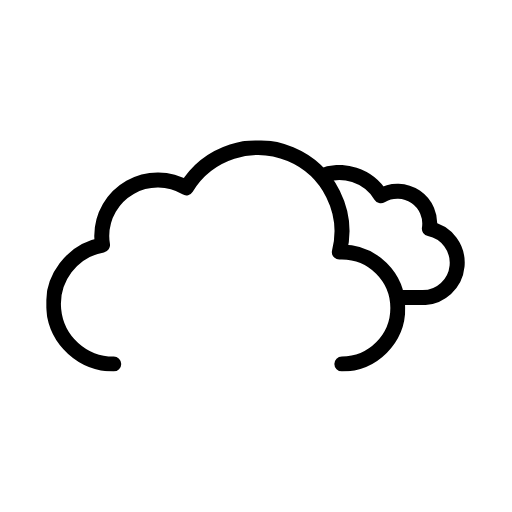
t = 0.00 s
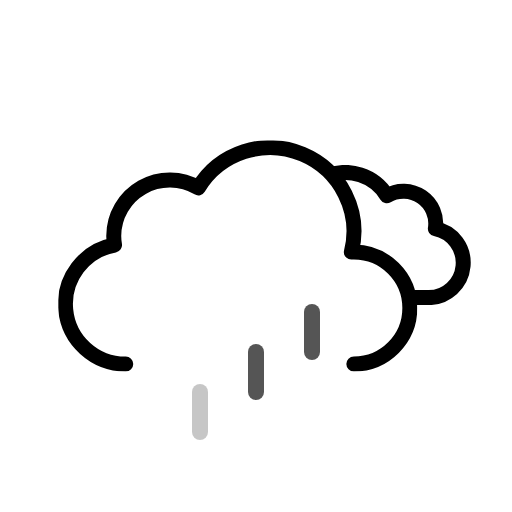
t = 1.00 s
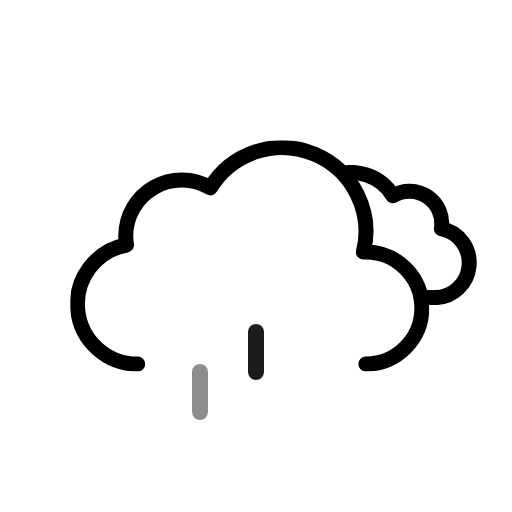
t = 2.00 s
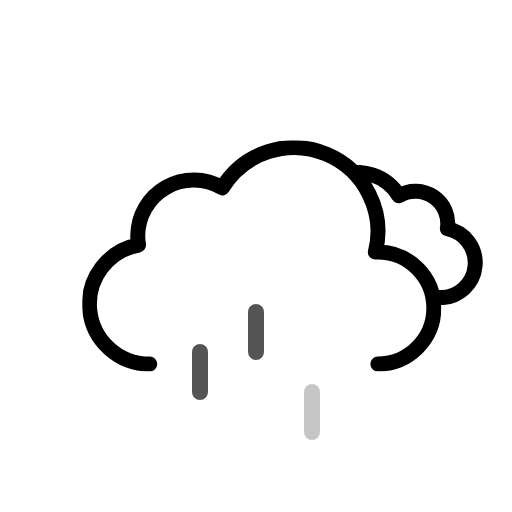
t = 3.00 s
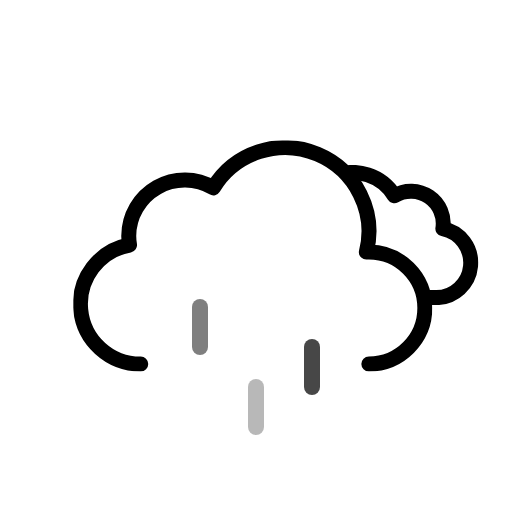
t = 3.75 s
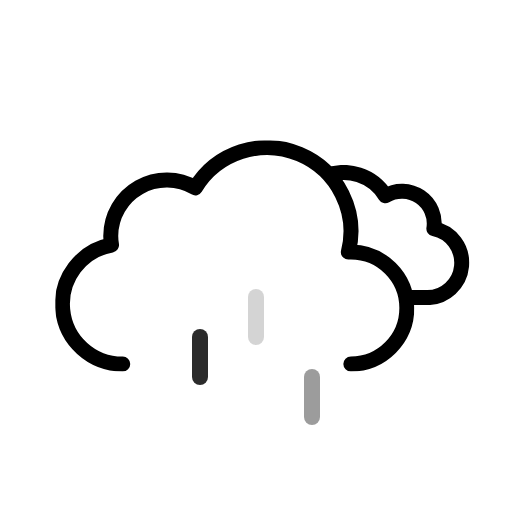
t = 5.25 s

The animated SVG that drew these frames (rendered in a browser with its animation timeline set to each time). Animation: 9 SMIL elements (animate=3,animateTransform=6); one cycle of 6.00 s, repeats indefinitely.

<svg
  xmlns="http://www.w3.org/2000/svg"
  xmlns:xlink="http://www.w3.org/1999/xlink"
  viewBox="0 0 512 512"
>
  <defs>
    <symbol id="c" viewBox="0 0 214.3 140.1">
      <path
        fill="none"
        stroke="currentColor"
        stroke-linejoin="round"
        stroke-width="15"
        d="M7.5 100.2a32.4 32.4 0 0032.4 32.4h129.8v-.1l2.3.1a34.8 34.8 0 006.5-68.9 32.4 32.4 0 00-48.5-33 48.6 48.6 0 00-88.6 37.1h-1.5a32.4 32.4 0 00-32.4 32.4Z"
      />
    </symbol>
    <symbol id="d" viewBox="0 0 359 231">
      <path
        fill="none"
        stroke="currentColor"
        stroke-linecap="round"
        stroke-linejoin="round"
        stroke-width="15"
        d="M295.5 223.5a56 56 0 000-112l-2.5.1a83.9 83.9 0 00-153-64.2 56 56 0 00-84.6 48.1 56.6 56.6 0 00.8 9 60 60 0 0011.2 119"
      />
    </symbol>
    <symbol id="b" overflow="visible" viewBox="0 0 447.7 371.5">
      <g clip-path="url(#a)">
        <use
          xlink:href="#c"
          width="214.3"
          height="140.1"
          transform="translate(195.51 165.01)"
        >
          <animateTransform
            additive="sum"
            attributeName="transform"
            dur="6s"
            repeatCount="indefinite"
            type="translate"
            values="-9 0; 9 0; -9 0"
          />
        </use>
      </g>
      <use
        xlink:href="#d"
        width="359"
        height="231"
        transform="translate(0 140.5)"
      >
        <animateTransform
          additive="sum"
          attributeName="transform"
          dur="6s"
          repeatCount="indefinite"
          type="translate"
          values="-18 0; 18 0; -18 0"
        />
      </use>
    </symbol>
    <symbol id="e" overflow="visible" viewBox="0 0 128 56">
      <path
        fill="currentColor"
        d="M8 56a8 8 0 01-8-8V8a8 8 0 0116 0v40a8 8 0 01-8 8Z"
        opacity="0"
      >
        <animateTransform
          additive="sum"
          attributeName="transform"
          begin="0s"
          dur="1.2s"
          repeatCount="indefinite"
          type="translate"
          values="0 -60; 0 60"
        />
        <animate
          attributeName="opacity"
          begin="0s"
          dur="1.2s"
          repeatCount="indefinite"
          keyTimes="0; .25; 1"
          values="0; 1; 0"
        />
      </path>
      <path
        fill="currentColor"
        d="M64 56a8 8 0 01-8-8V8a8 8 0 0116 0v40a8 8 0 01-8 8Z"
        opacity="0"
      >
        <animateTransform
          additive="sum"
          attributeName="transform"
          begin="0.4s"
          dur="1.2s"
          repeatCount="indefinite"
          type="translate"
          values="0 -60; 0 60"
        />
        <animate
          attributeName="opacity"
          begin="0.4s"
          dur="1.2s"
          repeatCount="indefinite"
          keyTimes="0; .25; 1"
          values="0; 1; 0"
        />
      </path>
      <path
        fill="currentColor"
        d="M120 56a8 8 0 01-8-8V8a8 8 0 0116 0v40a8 8 0 01-8 8Z"
        opacity="0"
      >
        <animateTransform
          additive="sum"
          attributeName="transform"
          begin="0.8s"
          dur="1.2s"
          repeatCount="indefinite"
          type="translate"
          values="0 -60; 0 60"
        />
        <animate
          attributeName="opacity"
          begin="0.8s"
          dur="1.2s"
          repeatCount="indefinite"
          keyTimes="0; .25; 1"
          values="0; 1; 0"
        />
      </path>
    </symbol>
    <clipPath id="a">
      <path
        fill="none"
        d="M351.5 308a56 56 0 00-56-56l-2.5.1A83.7 83.7 0 00211.5 148V0h236.2v308Z"
      >
        <animateTransform
          additive="sum"
          attributeName="transform"
          dur="6s"
          repeatCount="indefinite"
          type="translate"
          values="-18 0; 18 0; -18 0"
        />
      </path>
    </clipPath>
  </defs>
  <use
    xlink:href="#b"
    width="447.7"
    height="371.5"
    transform="translate(64.34)"
  />
  <use xlink:href="#e" width="128" height="56" transform="translate(192 344)" />
</svg>